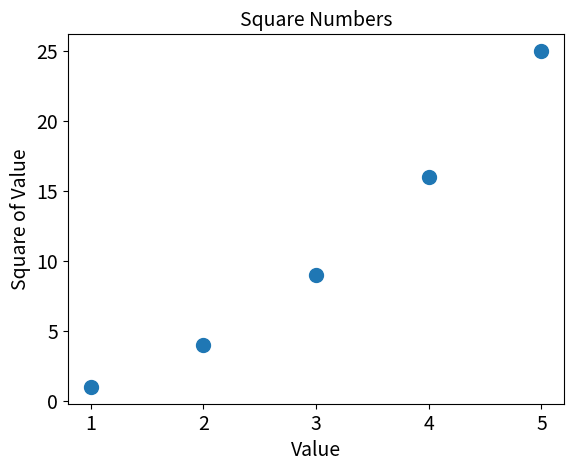

Python code for this plot:
import matplotlib.pyplot as plt


x_values = [1, 2, 3, 4, 5]
y_values = [1, 4, 9, 16, 25]

plt.scatter(x_values, y_values, s =100)

# Define o título do gráfico e nomeia os eixos
plt.title("Square Numbers", fontsize=14)
plt.xlabel("Value", fontsize=14)
plt.ylabel("Square of Value", fontsize=14)

#Define o tamanho dos rótulos das marcações
plt.tick_params(axis='both',which='major', labelsize=14)
plt.show()
